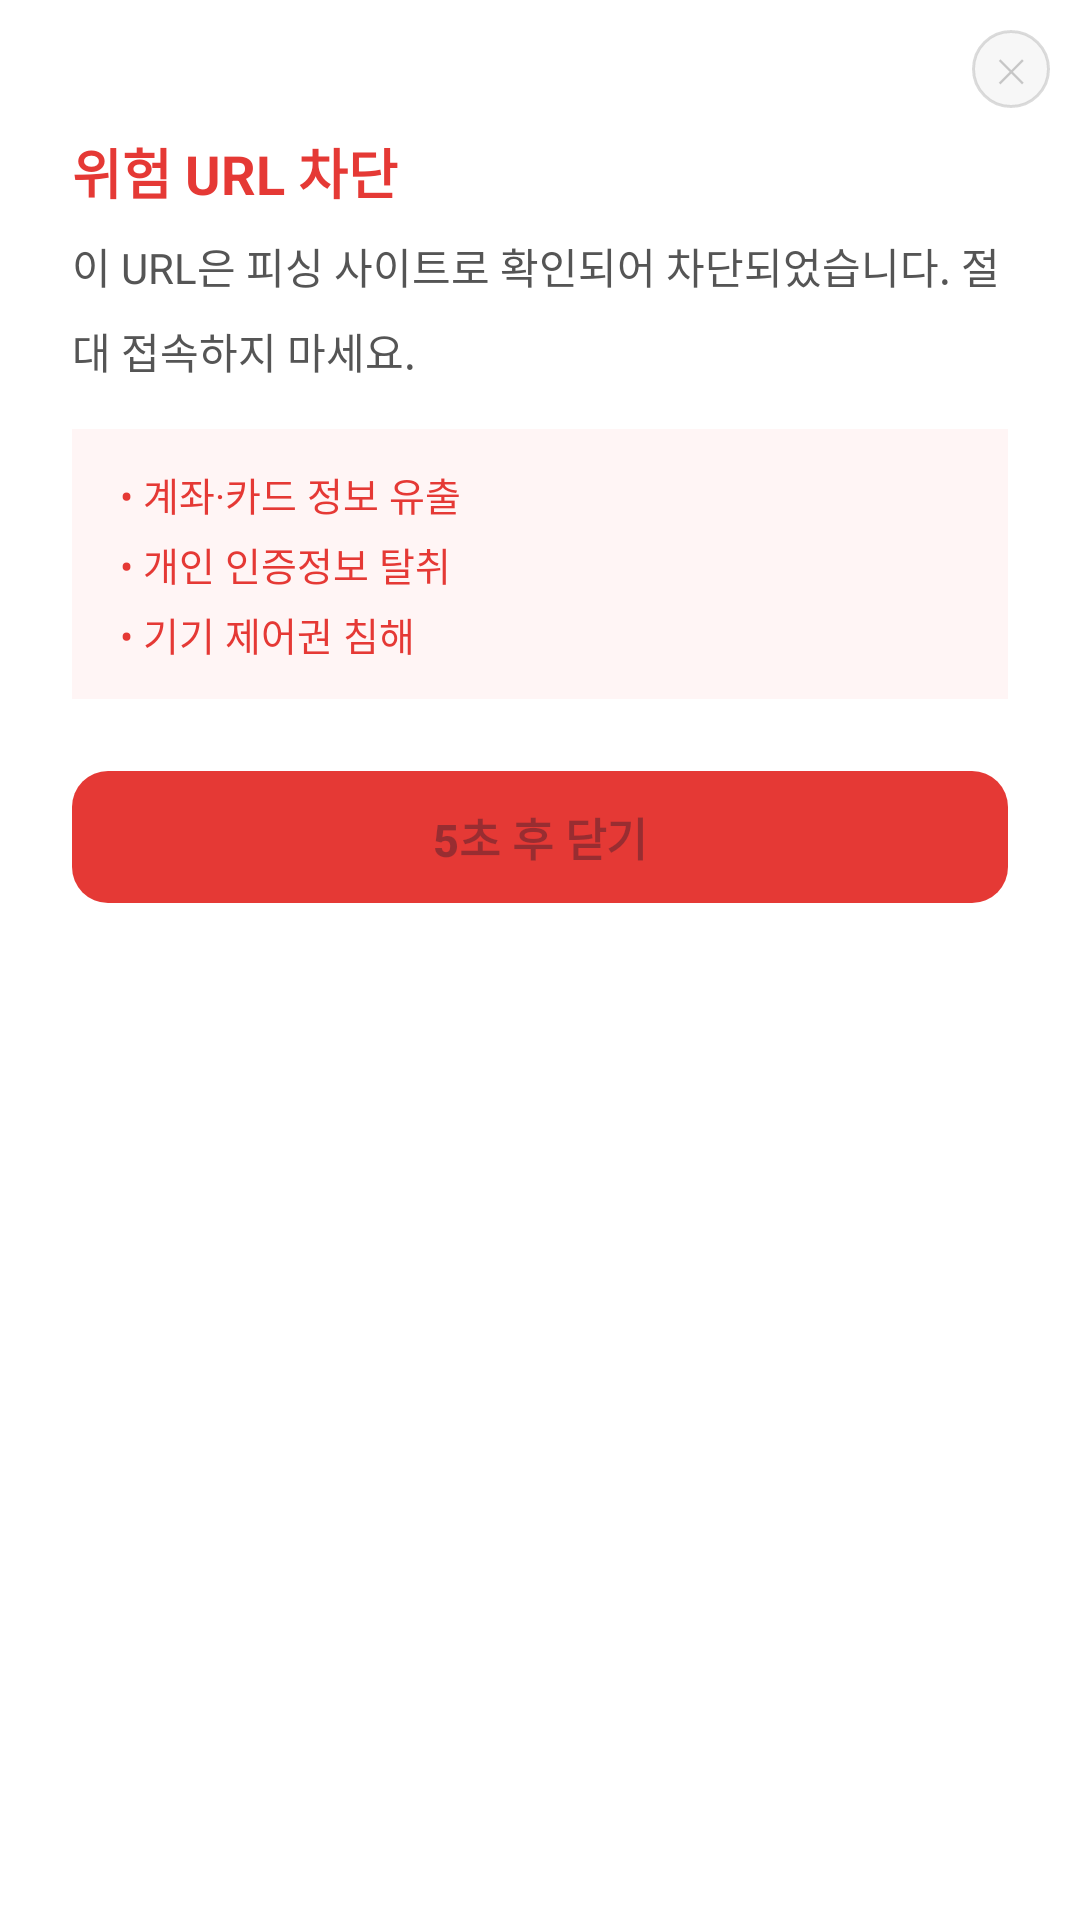

The Android layout XML behind this screen, and the referenced resources:
<!-- AndroidManifest.xml: application theme Theme.Qguardapp -->
<!-- res/layout/dialog_blocked_notice.xml -->
<?xml version="1.0" encoding="utf-8"?>
<FrameLayout xmlns:android="http://schemas.android.com/apk/res/android"
    xmlns:app="http://schemas.android.com/apk/res-auto"
    android:layout_width="match_parent"
    android:layout_height="wrap_content">

    <LinearLayout
        android:layout_width="match_parent"
        android:layout_height="wrap_content"
        android:orientation="vertical"
        android:paddingLeft="24dp"
        android:paddingRight="24dp"
        android:paddingTop="44dp"
        android:paddingBottom="24dp">

        
        <TextView
            android:layout_width="wrap_content"
            android:layout_height="wrap_content"
            android:text="위험 URL 차단"
            android:textSize="18sp"
            android:textStyle="bold"
            android:textColor="#E53935"
            android:layout_marginBottom="8dp" />

        
        <TextView
            android:id="@+id/tv_notice_message"
            android:layout_width="match_parent"
            android:layout_height="wrap_content"
            android:text="이 URL은 피싱 사이트로 확인되어 차단되었습니다. 절대 접속하지 마세요."
            android:textSize="14sp"
            android:textColor="#555555"
            android:lineSpacingMultiplier="1.4"
            android:layout_marginBottom="16dp" />

        
        <LinearLayout
            android:layout_width="match_parent"
            android:layout_height="wrap_content"
            android:orientation="vertical"
            android:background="#FFF5F5"
            android:paddingLeft="16dp"
            android:paddingRight="16dp"
            android:paddingTop="12dp"
            android:paddingBottom="12dp"
            android:layout_marginBottom="20dp">

            <TextView
                android:layout_width="wrap_content"
                android:layout_height="wrap_content"
                android:text="• 계좌·카드 정보 유출"
                android:textSize="13sp"
                android:textColor="#E53935"
                android:layout_marginBottom="4dp" />

            <TextView
                android:layout_width="wrap_content"
                android:layout_height="wrap_content"
                android:text="• 개인 인증정보 탈취"
                android:textSize="13sp"
                android:textColor="#E53935"
                android:layout_marginBottom="4dp" />

            <TextView
                android:layout_width="wrap_content"
                android:layout_height="wrap_content"
                android:text="• 기기 제어권 침해"
                android:textSize="13sp"
                android:textColor="#E53935" />

        </LinearLayout>

        
        <com.google.android.material.button.MaterialButton
            android:id="@+id/btn_notice_close"
            android:layout_width="match_parent"
            android:layout_height="52dp"
            android:text="5초 후 닫기"
            android:textSize="15sp"
            android:textStyle="bold"
            app:backgroundTint="#E53935"
            app:cornerRadius="12dp"
            android:enabled="false" />

    </LinearLayout>

    
    <TextView
        android:id="@+id/btn_notice_x"
        android:layout_width="26dp"
        android:layout_height="26dp"
        android:layout_gravity="top|end"
        android:layout_margin="10dp"
        android:text="✕"
        android:textSize="11sp"
        android:textColor="#99000000"
        android:gravity="center"
        android:background="@drawable/bg_dialog_close"
        android:alpha="0.35"
        android:clickable="true"
        android:focusable="true" />

</FrameLayout>
<!-- resources referenced by this layout -->
<resources>
  <!-- drawable bg_dialog_close (drawable) -->
  <?xml version="1.0" encoding="utf-8"?>
  <shape xmlns:android="http://schemas.android.com/apk/res/android"
      android:shape="oval">
      <stroke
          android:width="1dp"
          android:color="#66000000" />
      <solid android:color="#18000000" />
  </shape>
  <style name="Theme.Qguardapp" parent="Base.Theme.Qguardapp" />
  <style name="Base.Theme.Qguardapp" parent="Theme.Material3.DayNight.NoActionBar">
          
          <item name="colorPrimary">@color/color_primary</item>
          <item name="colorPrimaryDark">@color/color_primary_dark</item>
          <item name="colorOnPrimary">@color/color_on_primary</item>
          <item name="colorPrimaryContainer">@color/color_primary_container</item>
          <item name="colorOnPrimaryContainer">@color/color_on_primary_container</item>
  
          
          <item name="colorSecondary">@color/color_safe</item>
          <item name="colorOnSecondary">@color/color_on_safe</item>
  
          
          <item name="colorError">@color/color_threat</item>
          <item name="colorOnError">@color/color_on_threat</item>
          <item name="colorErrorContainer">@color/color_threat_container</item>
  
          
          <item name="colorSurface">@color/color_surface</item>
          <item name="colorOnSurface">@color/color_text_primary</item>
          <item name="colorSurfaceVariant">@color/color_surface_variant</item>
          <item name="colorOnSurfaceVariant">@color/color_text_secondary</item>
  
          
          <item name="android:colorBackground">@color/color_background</item>
  
          
          <item name="colorOutline">@color/color_outline</item>
          <item name="colorOutlineVariant">@color/color_outline_variant</item>
  
          
          <item name="android:statusBarColor">@android:color/transparent</item>
          <item name="android:windowLightStatusBar">true</item>
  
          
          <item name="android:navigationBarColor">@android:color/transparent</item>
          <item name="android:windowLightNavigationBar" tools:targetApi="27">true</item>
      </style>
  <color name="color_primary">#3D5AFE</color>
  <color name="color_primary_dark">#304FFE</color>
  <color name="color_on_primary">#FFFFFF</color>
  <color name="color_primary_container">#E8EAFF</color>
  <color name="color_on_primary_container">#1A237E</color>
  <color name="color_safe">#1D9E75</color>
  <color name="color_on_safe">#FFFFFF</color>
  <color name="color_threat">#E53935</color>
  <color name="color_on_threat">#FFFFFF</color>
  <color name="color_threat_container">#FFF5F5</color>
  <color name="color_surface">#FFFFFF</color>
  <color name="color_text_primary">#1A1A2E</color>
  <color name="color_surface_variant">#F5F5F5</color>
  <color name="color_text_secondary">#555555</color>
  <color name="color_background">#FFFFFF</color>
  <color name="color_outline">#E0E0E0</color>
  <color name="color_outline_variant">#EEEEEE</color>
</resources>
